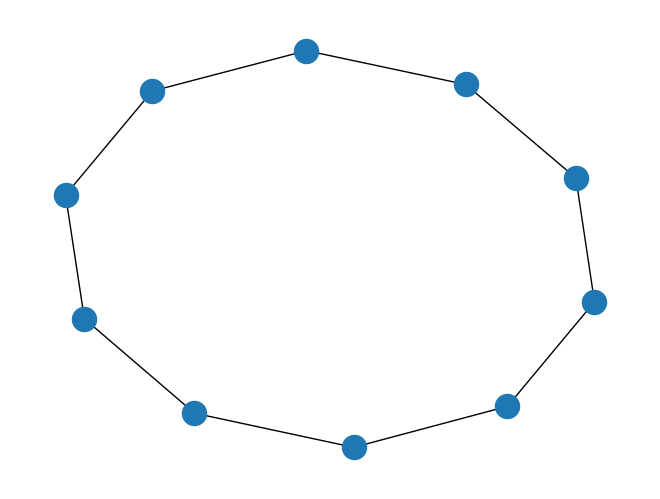

Reproduce this figure in Python.
import random
from operator import itemgetter
from typing import Union, Set
from itertools import combinations
import matplotlib.pyplot as plt
import networkx

N = Union[str, int]


def id_(G: networkx.Graph, T: Set[N], t: N):
    """
    This function represent the operation "Id" described by the paper as "the operation of contracting all edges of T
    into one vertex t and removing appeared loops."
    Paper link: https://www.cse.unsw.edu.au/~sergeg/papers/Iwpec2006.pdf
    :return: the new graph
    """
    print(T)
    print('t', t)
    G1 = G
    G1_T: networkx.Graph = G1.subgraph(T)
    while len(G1_T.nodes) > 1:
        e_gen = filter(lambda e: t in e, G1_T.edges)
        try:
            e = next(e_gen)
            if e[0] != t:
                e = e[1], e[0]
        except StopIteration:
            e = None
        if e is not None:
            G1 = networkx.algorithms.contracted_edge(G1, e, self_loops=False)
            T.discard(e[1])
            print('discarded', e[1])
            G1_T = G1.subgraph(T)
    return G1


def id_star(G: networkx.Graph, T: Set[N], t: N):
    """
    This function represent the operation "Id*" described by the paper as "the operation Id(T, t)
    followed by the removal of all vertices connected with t by multiedges."
    Paper link: https://www.cse.unsw.edu.au/~sergeg/papers/Iwpec2006.pdf
    :return: the new graph
    """

    G1 = id_(G, T, t)
    G1_t: networkx.Graph = G1.subgraph([t] + list(G1.neighbors(t)))
    found_edges = []
    for e in G1_t.edges:
        e_sorted = sorted(e)
        if e_sorted in found_edges:  # it means it's a duplicate
            print('removed edge', e, "because it's a duplicate")
            G1.remove_edge(*e)
        else:
            found_edges.append(e_sorted)
    return G1


def get_max_degree(G: networkx.Graph) -> int:
    return max(map(itemgetter(1), G.degree()))


def build_graph_proposition_3(G, F, t, neighbors_t):
    G_n_t: networkx.Graph = G.subgraph(neighbors_t)
    for (u, v) in combinations(G_n_t.nodes, 2):
        if not G_n_t.has_edge(u, v):
            neigh_u = set(G_n_t.neighbors(u))
            neigh_v = set(G_n_t.neighbors(v))
            if len(neigh_v.intersection(neigh_u)) >= 1:  # i.e. have at least a common neighbor
                G_n_t.add_edge(u, v)
    return G_n_t


def find_cycle_nodes(G, n, size):
    for cycle in networkx.find_cycle(G, n):
        if len(cycle) == size:
            nodes_triangle = set()
            for e in cycle:
                nodes_triangle.add(e[0])
                nodes_triangle.add(e[1])
            nodes_triangle.remove(n)
            return nodes_triangle
    raise Exception("Triangle not found")


def find_triangle_nodes(G, n):
    return find_cycle_nodes(G, n, 3)


def find_square_nodes(G, n):
    return find_cycle_nodes(G, n, 4)


def is_indipendent(G: networkx.Graph, s: Set[N]):
    for (u, v) in combinations(s, 2):
        if G.has_edge(u, v):
            return False
    return True


def mif(G: networkx.Graph, F: Set[N]):
    """
    Calculate the size of the Maximal Indipendent Forest using SOTA algorithm
    with complexity O(1.7548^n) where n is the number of nodes of the graph
    Paper link: https://www.cse.unsw.edu.au/~sergeg/papers/Iwpec2006.pdf
    Example:

    >>> n = 10
    >>> g = networkx.Graph([(i%n, (i+1)%n) for i in range(n)])
    >>> assert mif(g, set()) == 9


    :param G: graph
    :param F: The forest i.e. a set of nodes used for recursive calls. If you want to find the maximum indipendent forest just pass set()
    :return: the number of nodes for maxmimum indipendent forest
    """
    ccs_nodes = list(networkx.connected_components(G))  # preprocessing 1
    if len(ccs_nodes) > 1:
        tot = 0
        for cc_nodes in ccs_nodes:
            cc = g.subgraph(cc_nodes)
            tot += mif(cc, F)
        print('returning', tot)
        return tot
    if not is_indipendent(G, F):  # preprocessing 2
        G1 = G.copy()
        for cc_nodes in networkx.connected_components(G1.subgraph(F)):
            if cc_nodes and len(cc_nodes) > 1:  # i.e. is not trivial
                v_t = random.choice(list(cc_nodes))
                G1 = id_star(G1, cc_nodes, v_t)
        F1 = set(G1.nodes).intersection(F)
        tot = len(F.difference(F1))
        tot += mif(G1, F1)
        print('p2 - returning', tot)
        return tot
    if len(F) == len(G.nodes):  # case 1
        print('case 1')
        print('returning', len(F))
        return len(F)
    max_degree = get_max_degree(G)
    F_empty = len(F) == 0
    if F_empty and max_degree <= 1:  # case 2
        print('case 2')
        print('returning', len(G.nodes))
        return len(G.nodes)
    elif F_empty and max_degree >= 2:  # case 3
        v = next(n for n in G.nodes if G.degree[n] >= 2)
        F1 = F.copy()
        F1.add(v)
        G1 = G.copy()
        G1.remove_node(v)
        print('case 3')
        return max(mif(G, F1), mif(G1, F))
    t = random.choice(list(F))  # set active vertex
    V_wo_F = set(G.nodes).difference(F)
    neighbors_t = set(G.neighbors(t))
    if V_wo_F == neighbors_t:
        G_p3 = build_graph_proposition_3(G, F, t, neighbors_t)
        I = networkx.maximal_independent_set(G_p3)
        print('case 5')
        print('returning', len(I) + len(F))
        return len(I) + len(F)
    neighbors_t = list(G.neighbors(t))
    gen_degree_neight_t = networkx.generalized_degree(G, neighbors_t)
    neighs_gen_degree_less_1 = []
    neighs_gen_degree_gr_4 = []
    neighs_gen_degree_eq_2 = []
    for neighbor, gen_degree in gen_degree_neight_t.items():
        if gen_degree[3] <= 1:
            neighs_gen_degree_less_1.append(neighbor)
        if gen_degree[3] >= 4:
            neighs_gen_degree_gr_4.append(neighbor)
        if gen_degree[3] == 2:
            neighs_gen_degree_eq_2.append(neighbor)
    neigh_gen_degree_less_1 = random.choice(neighs_gen_degree_less_1) if neighs_gen_degree_less_1 else None
    neigh_gen_degree_gr_4 = random.choice(neighs_gen_degree_gr_4) if neighs_gen_degree_gr_4 else None
    neigh_gen_degree_eq_2 = random.choice(neighs_gen_degree_eq_2) if neighs_gen_degree_eq_2 else None
    if neigh_gen_degree_less_1 is not None:  # case 6
        F1 = F.copy()
        F1.add(neigh_gen_degree_less_1)
        print('case 6')
        return mif(G, F1)
    del neigh_gen_degree_less_1
    if neigh_gen_degree_gr_4 is not None:  # case 7
        F1 = F.copy()
        F1.add(neigh_gen_degree_gr_4)
        G1 = G.copy()
        G1.remove_node(neigh_gen_degree_gr_4)
        print('case 7')
        return max(mif(G, F1), mif(G1, F))
    del neigh_gen_degree_gr_4
    if neigh_gen_degree_eq_2:  # case 8
        nodes_triangle = find_triangle_nodes(G, neigh_gen_degree_eq_2)
        F1 = F.copy()
        F1.add(neigh_gen_degree_eq_2)
        G1 = G.copy()
        G1.remove_node(neigh_gen_degree_eq_2)
        F2 = F.copy()
        F2.union(nodes_triangle)
        return max(mif(G, F1), mif(G1, F2))
    v = find_v_case_9(G, neighbors_t)  # case 9
    other_nodes = list(find_square_nodes(G, v))
    F1 = F.copy();
    F1.add(v)
    G1 = G.copy()
    G1.remove_node(v)
    w1 = other_nodes[0]
    w2, w3 = other_nodes[1:]
    F2 = F.copy();
    F2.add(w1)
    G2 = G.copy();
    G2.subgraph([v, w1])
    F3 = F.copy();
    F3.add(w2)
    F3.add(w3)
    return max(mif(G, F1), mif(G1, F2), mif(G2, F3))


def find_v_case_9(G, neighbors_t):
    for neighbor_t in neighbors_t:  # case 9
        for neighbor_neighbor_t in G.neighbors(neighbor_t):
            if neighbor_neighbor_t not in neighbors_t:
                return neighbor_neighbor_t
    raise Exception("V not found")


def minimum_feedback_vertex_set(g: networkx.Graph):
    """
    Calculate the size of the minimum feedback vertex set using SOTA algorithm
    with complexity O(1.7548^n) where n is the number of nodes of the graph
    Paper link: https://www.cse.unsw.edu.au/~sergeg/papers/Iwpec2006.pdf

    Example:

    >>> n = 10
    >>> g = networkx.Graph([(i%n, (i+1)%n) for i in range(n)])
    >>> assert minimum_feedback_vertex_set(g, set()) == 1

    :param G: graph
    :return: the cardinality of minimal feedback vertex set
    """
    return len(g.nodes) - mif(g, set())


if __name__ == '__main__':
    n = 10
    g = networkx.Graph([(i % n, (i + 1) % n) for i in range(n)])
    networkx.draw(g)
    plt.savefig('simple_graph.png')
    print(minimum_feedback_vertex_set(g))
